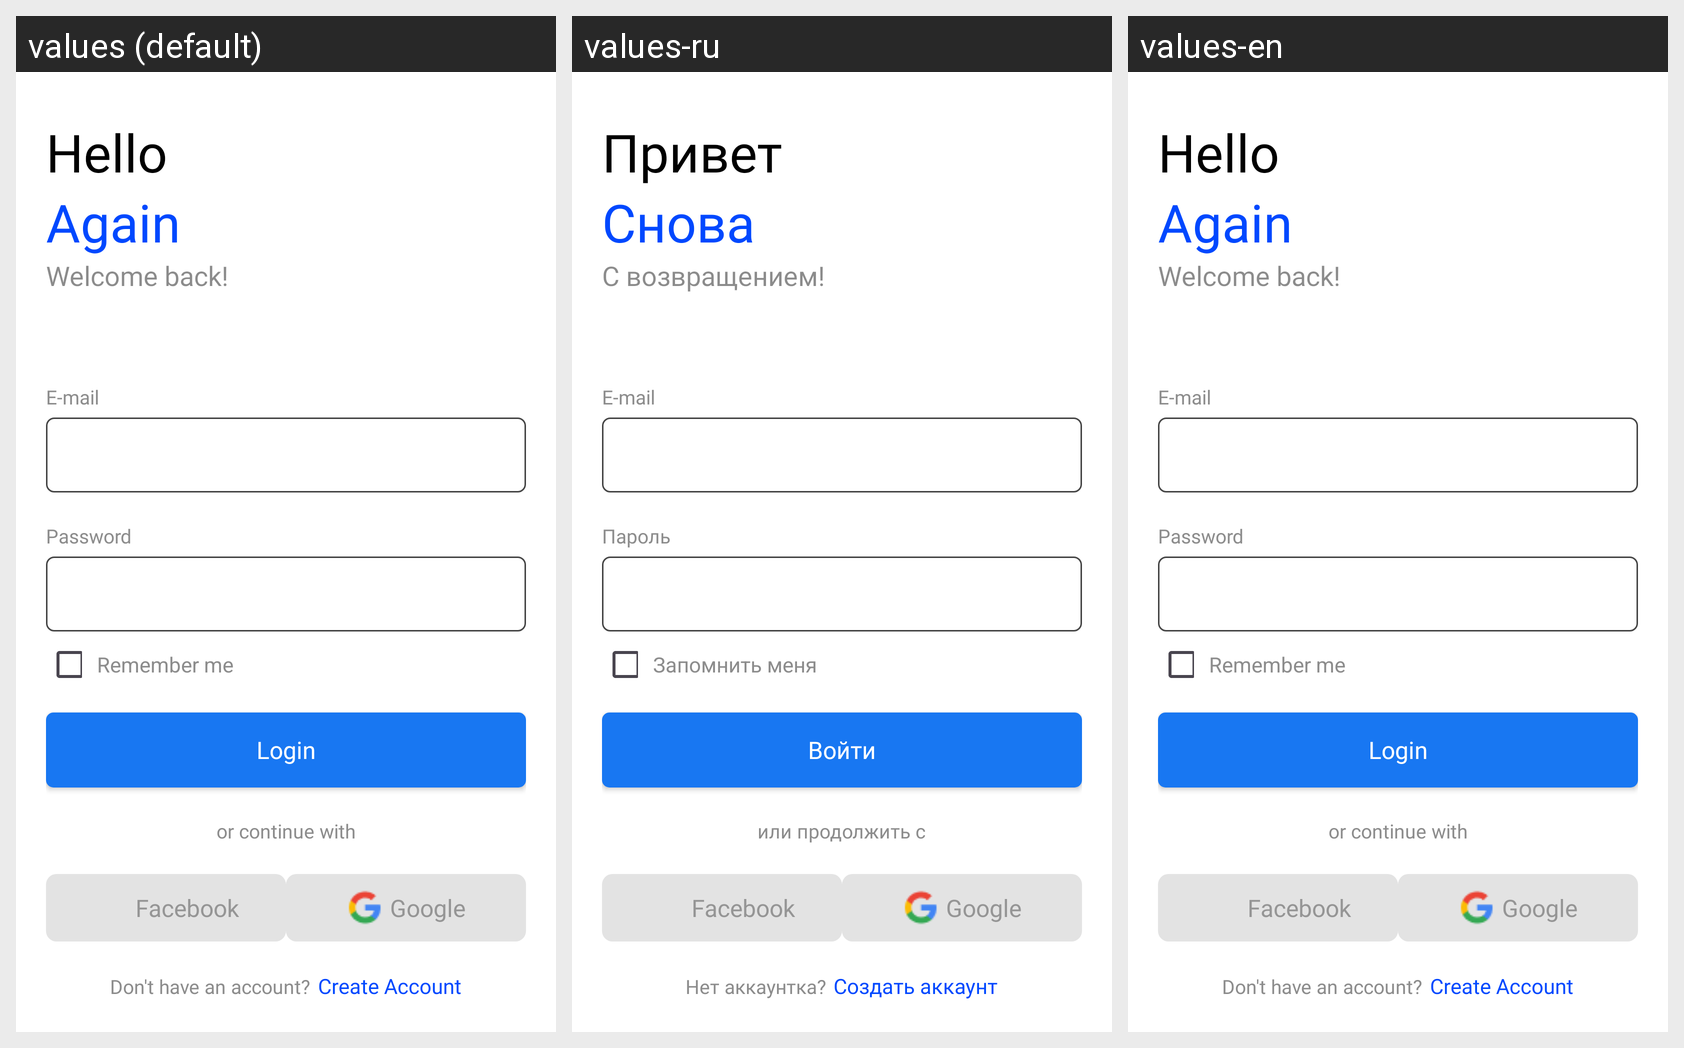

Here is an Android app screen in its default locale and in the app's own translations. Write out the translated-string differences for the strings that appear on this screen.
Android screen res/layout/screen_login.xml rendered under 3 locales, left to right: values (default), values-ru, values-en. Device: Nexus 5 (rendered at 1080×1920; each locale shown at half size, 540×960, under a caption strip naming it); theme Theme.NewsApplication.
Strings drawn on this screen, with the default value and each locale's value (text and hints the layout hard-codes, and strings that could not be matched under every locale, appear in the picture but are not listed):

hello
  values: Hello
  values-ru: Привет
  values-en: Hello

again
  values: Again
  values-ru: Снова 
  values-en: Again

welcome_back
  values: Welcome back!
  values-ru: С возвращением!
  values-en: Welcome back!

e_mail
  values: E-mail
  values-ru: E-mail  [not translated; the default value is used]
  values-en: E-mail  [not translated; the default value is used]

password
  values: Password
  values-ru: Пароль
  values-en: Password

remember
  values: Remember me
  values-ru: Запомнить меня
  values-en: Remember me

login
  values: Login
  values-ru: Войти
  values-en: Login

or_continue
  values: or continue with
  values-ru: или продолжить с
  values-en: or continue with

no_acc
  values: Don't have an account?
  values-ru: Нет аккаунтка?
  values-en: Don't have an account?

create_acc
  values: Create Account
  values-ru: Создать аккаунт
  values-en: Create Account
